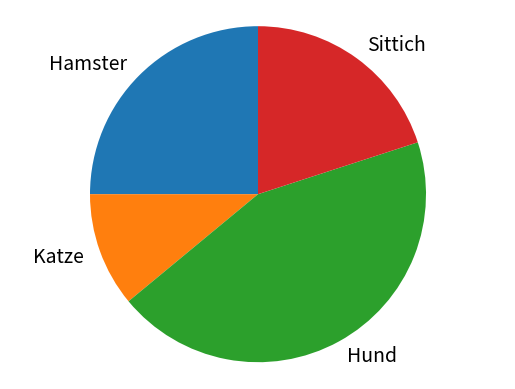

Recreate this plot in Python. (Note: this script raises an exception after producing the figure.)
import matplotlib.pyplot as plt
import random

def drawpie(names,percentages):
  labels = names
  sizes = percentages
  fig1, ax1 = plt.subplots()
  ax1.pie(sizes, labels=labels, startangle=90, textprops={'fontsize': 14})
  ax1.axis('equal')
  plt.savefig(pngfile,dpi=150,quality=95,transparent=True)
  return

for x in range(0,10):
  pets=['Hamster', 'Katze', 'Hund', 'Sittich']
  pngfile='piechart-'+str(x)+'.png'
  a=random.randint(4,8)
  b=random.randint(0,3)
  values=[15+a,30-a,45-b,10+b]
  random.shuffle(values)
  drawpie(pets,values)
  print(rf"""
  \begin{{shortanswer}}{{Haustier-Kreisdiagramm ({x+1})}}
  \textbf{{Haustiere in einer Schulklasse}}\\Dem folgenden Kreisdiagramm kannst Du die relativen Anteile der Haustiere in einer Schulklasse entnehmen:\\
  \includegraphics[width=9cm]{{{pngfile}}}\\
  Welches Haustier kommt mit einem Anteil von ${values[b]}\,\%$ vor?
  \item {pets[b]}
  \end{{shortanswer}}""")
  if x%2==1 and x<9:
    print(r"\newpage")

